Run: headless pygame with SDL's dummy video driver; simulated clock (each Clock.tick advances the game by its frame time, no real sleeping); random seed 0; keys injected as events and as key.get_pressed() state; no mouse input.
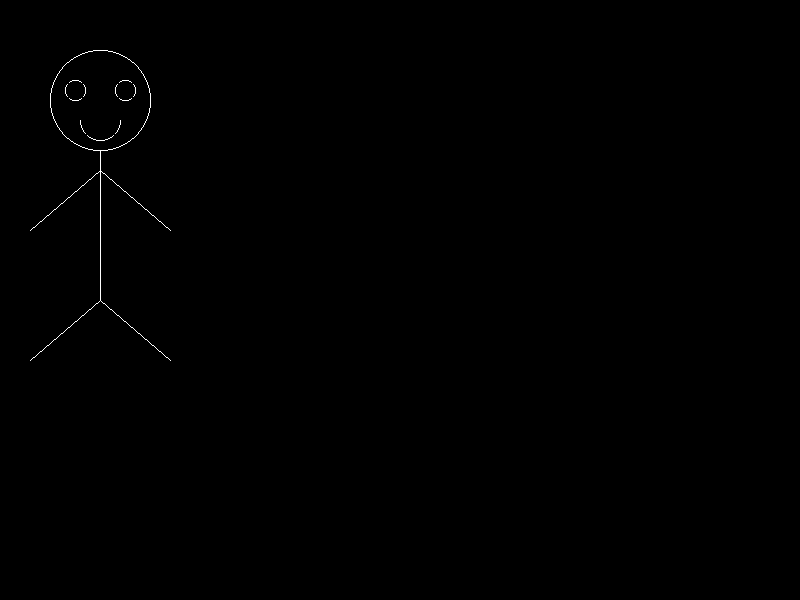
Frame 1 of 4 · flips 1–60 · no input
Frame 2 of 4 · flips 61–180 · tapped SPACE, RETURN · held RIGHT (→), D · screen unchanged from frame 1, image omitted
Frame 3 of 4 · flips 181–300 · held DOWN (↓), S · screen unchanged from frame 2, image omitted
Frame 4 of 4 · flips 301–420 · held LEFT (←), A, UP (↑), W · screen unchanged from frame 3, image omitted

The pygame program that drew these frames:

import pygame
import sys
pygame.init()

W,H = 800,600
screen = pygame.display.set_mode((W,H))
WHITE = (255,255,255)
BLACK = (0,0,0)

def DDAline(x1,y1,x2,y2):
    dx = x2-x1
    dy = y2-y1

    if(abs(dx)>abs(dy)):
        step = abs(dx)
    else:
        step = abs(dy)
    xinc = dx/step
    yinc = dy/step
    x = x1
    y = y1
    for i in range(step):
        x = x + xinc
        y = y + yinc
        screen.set_at((round(x),round(y)),WHITE)

def circle(xc, yc, r):
    x = 0
    y = r
    p = 1-r
    while(x<y):
        screen.set_at((xc + x, yc + y), WHITE)
        screen.set_at((xc + x, yc - y), WHITE)
        screen.set_at((xc - x, yc - y), WHITE)
        screen.set_at((xc - x, yc + y), WHITE)
        screen.set_at((xc + y, yc + x), WHITE)
        screen.set_at((xc - y, yc + x), WHITE)
        screen.set_at((xc - y, yc - x), WHITE)
        screen.set_at((xc + y, yc - x), WHITE)
        x = x + 1
        if(p<0):
            y = y
            p = p + 2*x + 1
        else:
            y = y - 1
            p = p + 2*x - 2*y + 1

def circle_mouth(xc,yc,r):
    x = 0
    y = r
    p = 1-r
    while(x<y):
        screen.set_at((xc + x, yc + y), WHITE)
        screen.set_at((xc + y, yc + x), WHITE)
        screen.set_at((xc - y, yc + x), WHITE)
        screen.set_at((xc - x, yc + y), WHITE)

        x = x + 1
        if(p<0):
            y = y
            p = p + 2*x + 1
        else:
            y = y - 1
            p = p + 2*x - 2*y + 1

def main():
    while True:
        for event in pygame.event.get():
            if event.type == pygame.QUIT:
                pygame.quit()
                sys.exit()
        screen.fill(BLACK)
        circle(100,100,50)
        circle(75,90,10)
        circle(125,90,10)
        circle_mouth(100,120,20)
        DDAline(100,150,100,300)
        DDAline(100,170,30,230)
        DDAline(100,170,170,230)
        DDAline(100,300,170,360)
        DDAline(100,300,30,360)

        pygame.display.flip()

if __name__ == "__main__":
    main()
